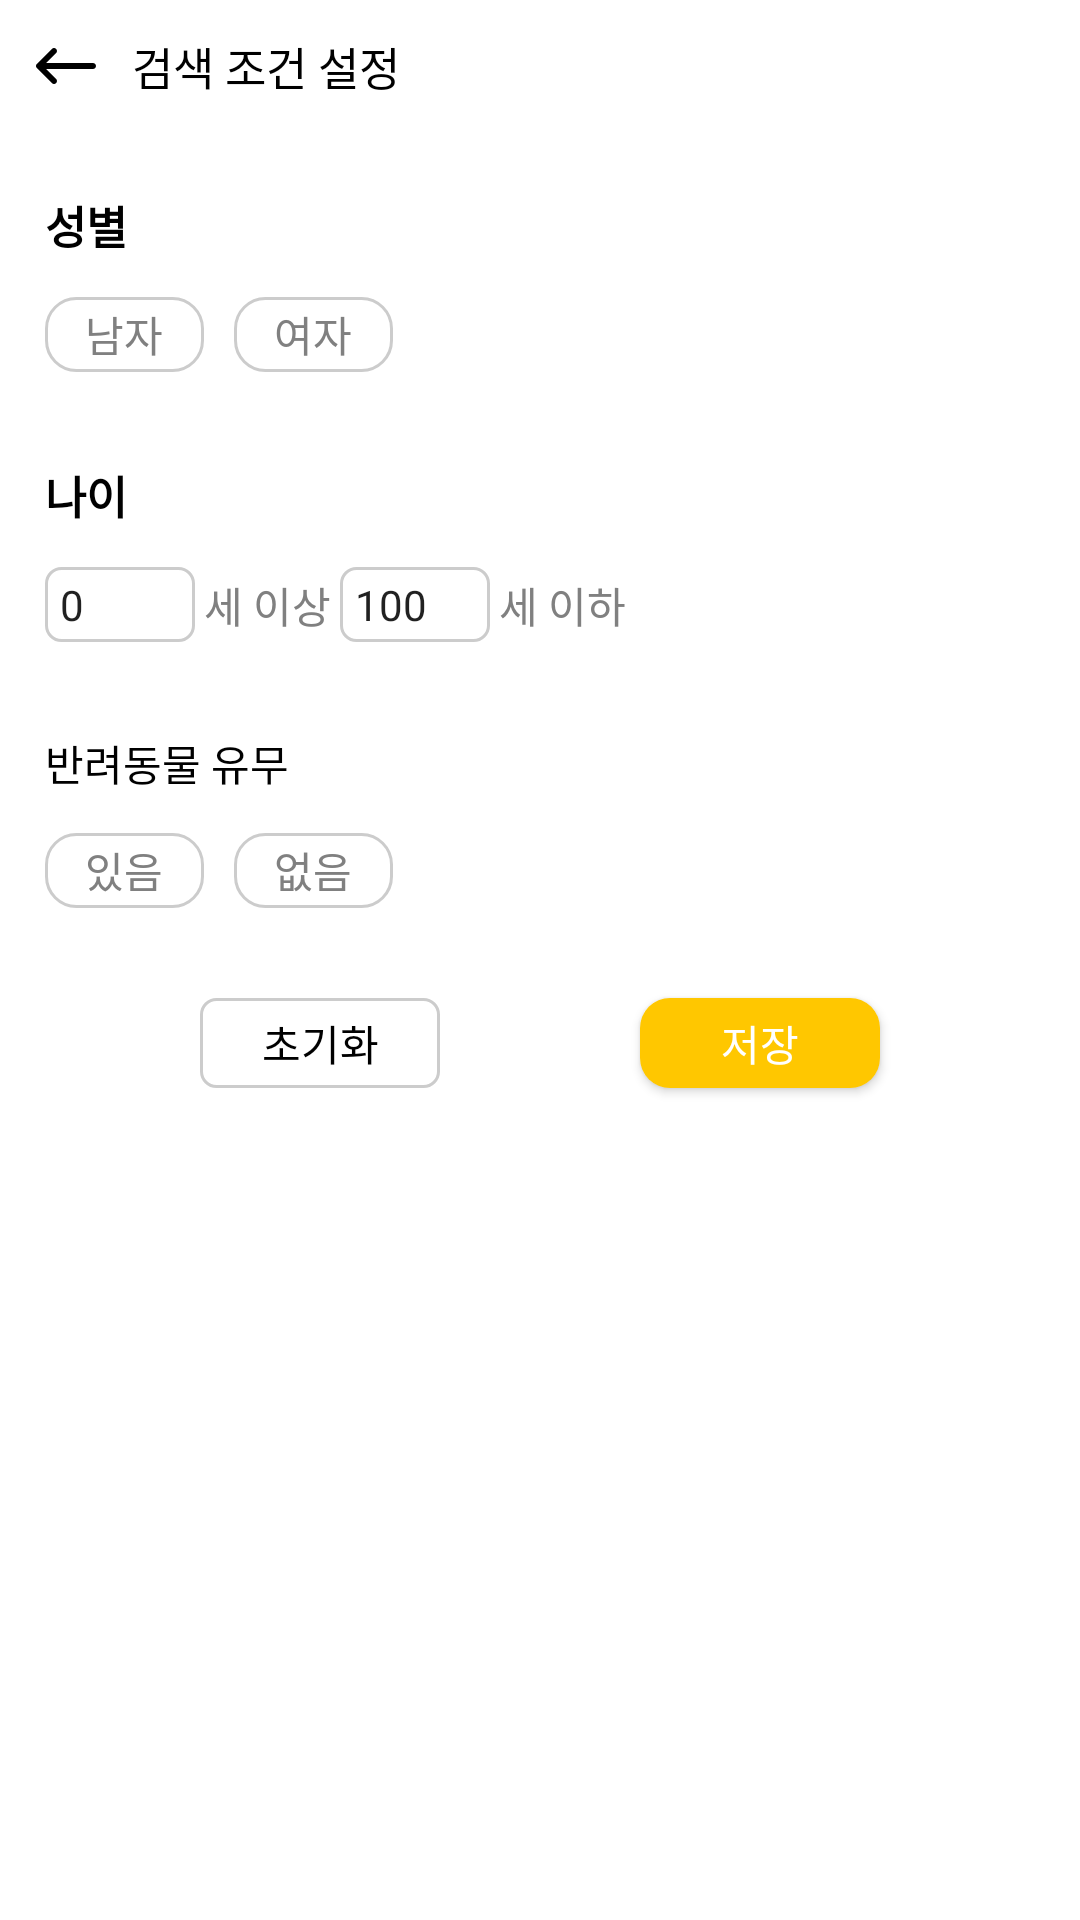

Here is an Android app screen rendered from its layout file. Give the layout XML and the strings, colors and styles it references.
<!-- AndroidManifest.xml: application theme Theme.Team_On -->
<!-- res/layout/activity_attribute.xml -->
<?xml version="1.0" encoding="utf-8"?>
<androidx.constraintlayout.widget.ConstraintLayout xmlns:android="http://schemas.android.com/apk/res/android"
    xmlns:app="http://schemas.android.com/apk/res-auto"
    xmlns:tools="http://schemas.android.com/tools"
    android:id="@+id/main"
    android:layout_width="match_parent"
    android:layout_height="match_parent"
    tools:context=".ActivityAttribute">

    <ImageButton
        android:id="@+id/attribute_btn_back"
        android:layout_width="wrap_content"
        android:layout_height="wrap_content"
        android:layout_marginStart="10dp"
        android:layout_marginTop="10dp"
        android:background="@android:color/transparent"
        app:layout_constraintStart_toStartOf="parent"
        app:layout_constraintTop_toTopOf="parent"
        app:srcCompat="@drawable/svg_back" />

    <TextView
        android:id="@+id/attribute_text1"
        android:layout_width="wrap_content"
        android:layout_height="wrap_content"
        android:layout_marginStart="10dp"
        android:text="검색 조건 설정"
        android:textSize="15sp"
        app:layout_constraintBottom_toBottomOf="@+id/attribute_btn_back"
        app:layout_constraintStart_toEndOf="@+id/attribute_btn_back"
        app:layout_constraintTop_toTopOf="@+id/attribute_btn_back" />

    <TextView
        android:id="@+id/attribute_text2"
        android:layout_width="wrap_content"
        android:layout_height="wrap_content"
        android:layout_marginStart="15dp"
        android:layout_marginTop="30dp"
        android:text="성별"
        android:textSize="15sp"
        android:textStyle="bold"
        app:layout_constraintStart_toStartOf="parent"
        app:layout_constraintTop_toBottomOf="@+id/attribute_btn_back" />

    <RadioGroup
        android:id="@+id/attribute_radio_gender"
        android:layout_width="wrap_content"
        android:layout_height="wrap_content"
        android:layout_marginTop="13dp"
        android:orientation="horizontal"
        app:layout_constraintStart_toStartOf="@+id/attribute_text2"
        app:layout_constraintTop_toBottomOf="@+id/attribute_text2">

        <RadioButton
            android:id="@+id/attribute_btn_m"
            android:layout_width="53dp"
            android:layout_height="25dp"
            android:background="@drawable/custom_radiobutton_v2"
            android:button="@null"
            android:text="남자"
            android:gravity="center"
            android:textColor="@drawable/custom_radiobutton_text"/>

        <RadioButton
            android:id="@+id/attribute_btn_w"
            android:layout_width="53dp"
            android:layout_height="25dp"
            android:background="@drawable/custom_radiobutton_v2"
            android:layout_marginStart="10dp"
            android:button="@null"
            android:text="여자"
            android:gravity="center"
            android:textColor="@drawable/custom_radiobutton_text"/>
    </RadioGroup>

    <TextView
        android:id="@+id/attribute_text3"
        android:layout_width="wrap_content"
        android:layout_height="wrap_content"
        android:layout_marginTop="30dp"
        android:text="나이"
        android:textSize="15sp"
        android:textStyle="bold"
        app:layout_constraintStart_toStartOf="@+id/attribute_text2"
        app:layout_constraintTop_toBottomOf="@+id/attribute_radio_gender" />

    <EditText
        android:id="@+id/attribute_edit_age1"
        android:layout_width="50dp"
        android:layout_height="25dp"
        android:layout_marginTop="13dp"
        android:background="@drawable/radius_5_stroke_gray"
        android:ems="10"
        android:inputType="number"
        android:paddingStart="5dp"
        android:text="0"
        android:textSize="14sp"
        app:layout_constraintStart_toStartOf="@+id/attribute_text3"
        app:layout_constraintTop_toBottomOf="@+id/attribute_text3" />

    <TextView
        android:id="@+id/attribute_text4"
        android:layout_width="wrap_content"
        android:layout_height="wrap_content"
        android:layout_marginStart="3dp"
        android:text="세 이상"
        android:textColor="@color/hint"
        app:layout_constraintBottom_toBottomOf="@+id/attribute_edit_age1"
        app:layout_constraintStart_toEndOf="@+id/attribute_edit_age1"
        app:layout_constraintTop_toTopOf="@+id/attribute_edit_age1" />

    <EditText
        android:id="@+id/attribute_edit_age2"
        android:layout_width="50dp"
        android:layout_height="25dp"
        android:layout_marginStart="3dp"
        android:background="@drawable/radius_5_stroke_gray"
        android:ems="10"
        android:inputType="number"
        android:paddingStart="5dp"
        android:text="100"
        android:textSize="14sp"
        app:layout_constraintBottom_toBottomOf="@+id/attribute_edit_age1"
        app:layout_constraintStart_toEndOf="@+id/attribute_text4" />

    <TextView
        android:id="@+id/attribute_text5"
        android:layout_width="wrap_content"
        android:layout_height="wrap_content"
        android:layout_marginStart="3dp"
        android:text="세 이하"
        android:textColor="@color/hint"
        app:layout_constraintBottom_toBottomOf="@+id/attribute_edit_age2"
        app:layout_constraintStart_toEndOf="@+id/attribute_edit_age2"
        app:layout_constraintTop_toTopOf="@+id/attribute_edit_age2" />

    <TextView
        android:id="@+id/attribute_text6"
        android:layout_width="wrap_content"
        android:layout_height="wrap_content"
        android:layout_marginTop="30dp"
        android:text="반려동물 유무"
        app:layout_constraintStart_toStartOf="@+id/attribute_edit_age1"
        app:layout_constraintTop_toBottomOf="@+id/attribute_edit_age1" />

    <RadioGroup
        android:id="@+id/attribute_radio_pet"
        android:layout_width="wrap_content"
        android:layout_height="wrap_content"
        android:layout_marginTop="13dp"
        android:orientation="horizontal"
        app:layout_constraintStart_toStartOf="@+id/attribute_text6"
        app:layout_constraintTop_toBottomOf="@+id/attribute_text6">

        <RadioButton
            android:id="@+id/attribute_btn_pet_O"
            android:layout_width="53dp"
            android:layout_height="25dp"
            android:background="@drawable/custom_radiobutton_v2"
            android:button="@null"
            android:gravity="center"
            android:text="있음"
            android:textColor="@drawable/custom_radiobutton_text" />

        <RadioButton
            android:id="@+id/attribute_btn_pet_X"
            android:layout_width="53dp"
            android:layout_height="25dp"
            android:layout_marginStart="10dp"
            android:background="@drawable/custom_radiobutton_v2"
            android:button="@null"
            android:gravity="center"
            android:text="없음"
            android:textColor="@drawable/custom_radiobutton_text" />
    </RadioGroup>

    <Button
        android:id="@+id/attribute_btn_save"
        android:layout_width="80dp"
        android:layout_height="30dp"
        android:layout_marginTop="30dp"
        android:background="@drawable/radius_10_solid_yellow"
        android:text="저장"
        android:textColor="@color/white"
        app:layout_constraintEnd_toEndOf="parent"
        app:layout_constraintStart_toEndOf="@+id/attribute_btn_reset"
        app:layout_constraintTop_toBottomOf="@+id/attribute_radio_pet" />

    <Button
        android:id="@+id/attribute_btn_reset"
        android:layout_width="80dp"
        android:layout_height="30dp"
        android:background="@drawable/radius_5_stroke_gray"
        android:text="초기화"
        android:textColor="@color/black"
        app:layout_constraintEnd_toStartOf="@+id/attribute_btn_save"
        app:layout_constraintStart_toStartOf="parent"
        app:layout_constraintTop_toTopOf="@+id/attribute_btn_save" />
</androidx.constraintlayout.widget.ConstraintLayout>
<!-- resources referenced by this layout -->
<resources>
  <color name="black">#FF000000</color>
  <color name="hint">#808080</color>
  <color name="white">#FFFFFFFF</color>
  <!-- drawable custom_radiobutton_text (drawable) -->
  <?xml version="1.0" encoding="utf-8"?>
  <selector xmlns:android="http://schemas.android.com/apk/res/android">
      <item android:state_checked="true" android:color="@color/white">
      </item>
      <item android:state_checked="false" android:color="@color/hint">
      </item>
  </selector>
  <!-- drawable custom_radiobutton_v2 (drawable) -->
  <?xml version="1.0" encoding="utf-8"?>
  <selector xmlns:android="http://schemas.android.com/apk/res/android">
      <item android:state_checked="true">
          <shape android:shape="rectangle">
              <solid android:color="@color/gray" />
              <corners android:radius="10dp"/>
              <stroke android:width="1dp" android:color="@color/gray" />
          </shape>
      </item>
      <item android:state_checked="false">
          <shape android:shape="rectangle">
              <solid android:color="#FFFFFF" />
              <corners android:radius="10dp"/>
              <stroke android:width="1dp" android:color="@color/gray" />
          </shape>
      </item>
  </selector>
  <!-- drawable radius_10_solid_yellow (drawable) -->
  <shape xmlns:android="http://schemas.android.com/apk/res/android">
      <corners android:radius="10dp"/>
      <solid android:color="@color/yellow"/>
  </shape>
  <!-- drawable radius_5_stroke_gray (drawable) -->
  <?xml version="1.0" encoding="utf-8"?>
  <shape xmlns:android="http://schemas.android.com/apk/res/android">
      <corners android:radius="5dp"/>
      <stroke android:color="@color/gray"
          android:width="1dp"/>
  </shape>
  <!-- drawable svg_back (drawable) -->
  <vector xmlns:android="http://schemas.android.com/apk/res/android"
      android:width="24dp"
      android:height="24dp"
      android:viewportWidth="24"
      android:viewportHeight="24">
    <path
        android:pathData="M8.707,16.293C9.098,16.683 9.098,17.317 8.707,17.707C8.317,18.098 7.683,18.098 7.293,17.707L2.293,12.707C1.902,12.317 1.902,11.683 2.293,11.293L7.293,6.293C7.683,5.902 8.317,5.902 8.707,6.293C9.098,6.683 9.098,7.317 8.707,7.707L5.414,11L21,11C21.552,11 22,11.448 22,12C22,12.552 21.552,13 21,13L5.414,13L8.707,16.293Z"
        android:fillColor="#000000"/>
  </vector>
  <style name="Theme.Team_On" parent="Base.Theme.Team_On" />
  <color name="gray">#CCCCCC</color>
  <color name="yellow">#FFC700</color>
  <style name="Base.Theme.Team_On" parent="Theme.AppCompat.DayNight.NoActionBar">
          <item name="android:windowLightStatusBar">true</item>
          <item name="android:windowBackground">@android:color/white</item>
          <item name="android:statusBarColor">@color/white</item>
          <item name="android:textColor">#000000</item>
      </style>
</resources>
